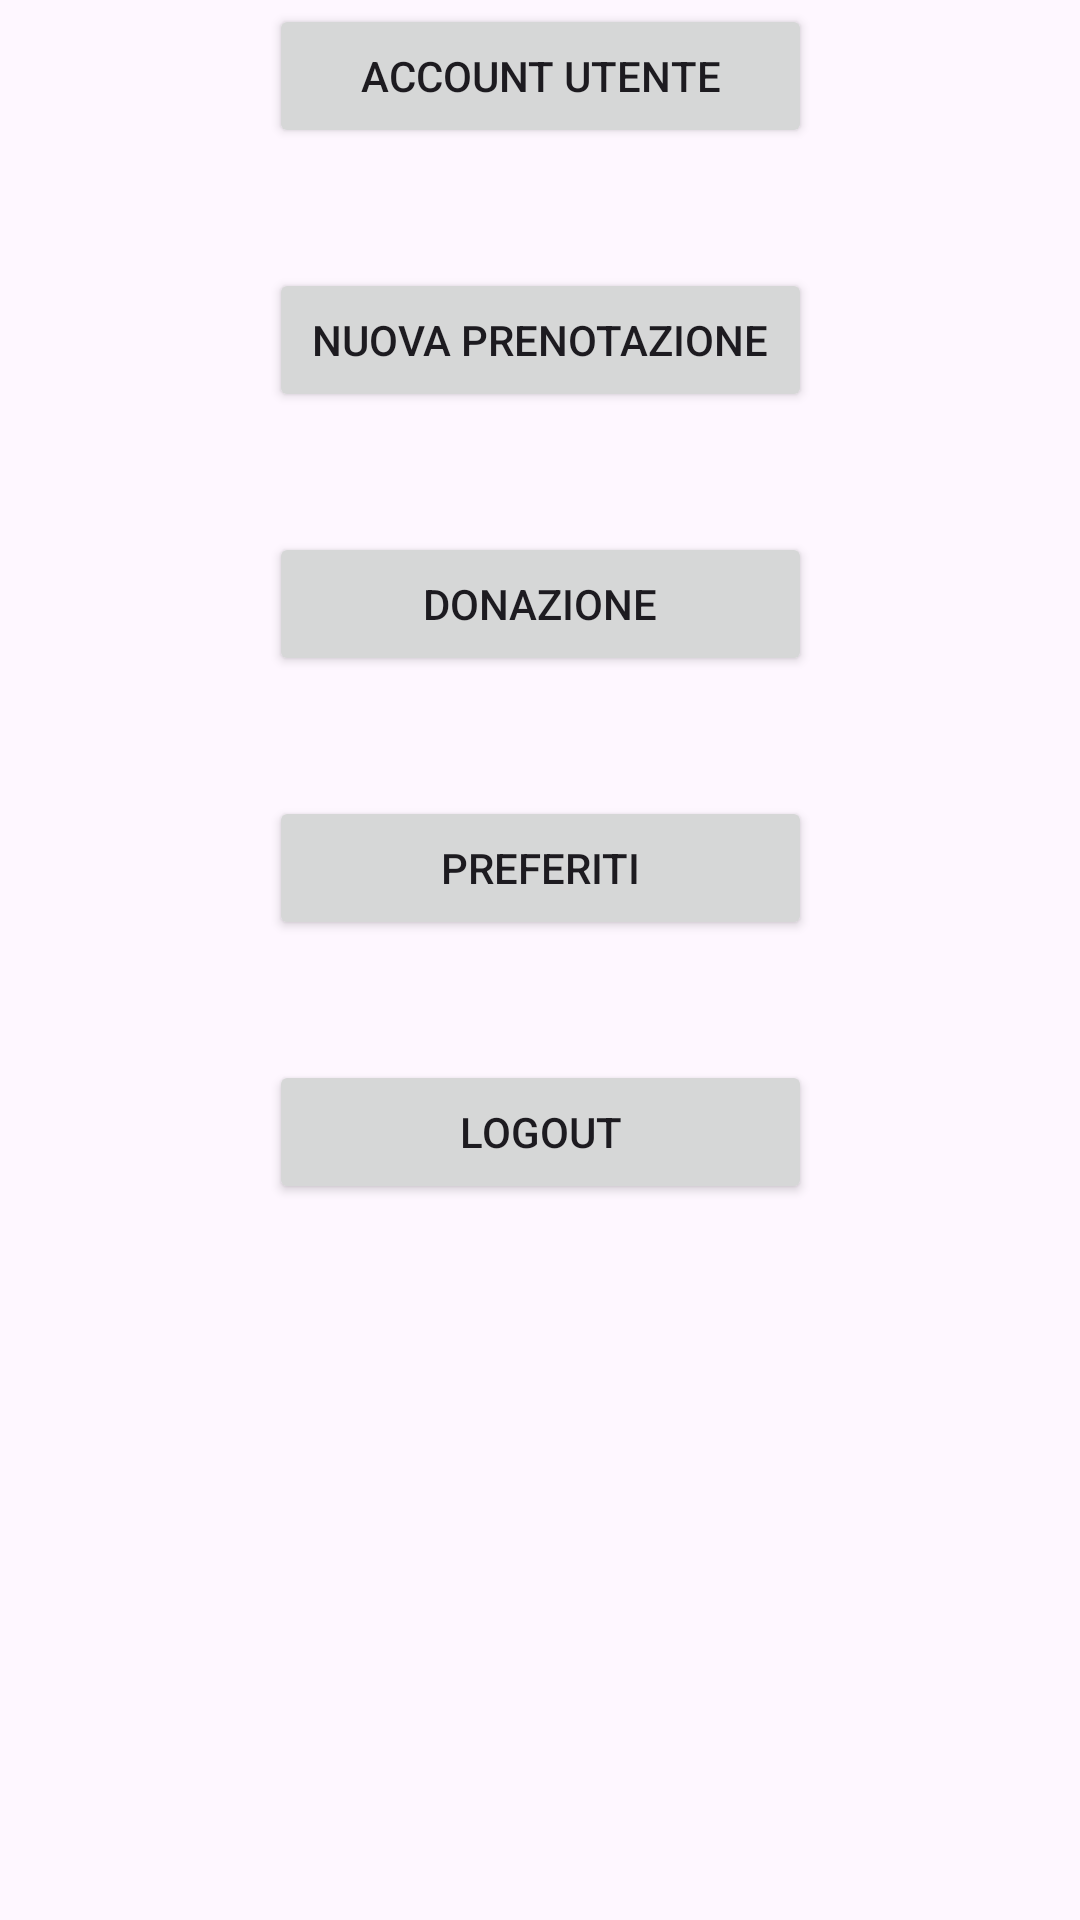

Write the Android layout XML for this screen, with the resource values it uses.
<!-- AndroidManifest.xml: application theme Theme.Progetto -->
<!-- res/layout/f_tendina.xml -->
<?xml version="1.0" encoding="utf-8"?>
<androidx.constraintlayout.widget.ConstraintLayout xmlns:android="http://schemas.android.com/apk/res/android"
    xmlns:app="http://schemas.android.com/apk/res-auto"
    xmlns:tools="http://schemas.android.com/tools"
    android:layout_width="match_parent"
    android:layout_height="match_parent"
    tools:context=".HomePage.FragmentTendina">

    <LinearLayout
        android:layout_width="221dp"
        android:layout_height="wrap_content"
        android:layout_marginStart="112dp"
        android:layout_marginTop="26dp"
        android:layout_marginEnd="112dp"
        android:layout_marginBottom="264dp"
        android:orientation="vertical"
        app:layout_constraintBottom_toBottomOf="parent"
        app:layout_constraintEnd_toEndOf="parent"
        app:layout_constraintStart_toStartOf="parent"
        app:layout_constraintTop_toTopOf="parent">

        <Button
            android:id="@+id/buttonUtente"
            android:layout_width="match_parent"
            android:layout_height="wrap_content"
            android:layout_margin="20dp"
            android:text="Account Utente" />

        <Button
            android:id="@+id/buttonNuovaPrenotazione"
            android:layout_width="match_parent"
            android:layout_height="wrap_content"
            android:layout_margin="20dp"
            android:text="Nuova Prenotazione" />

        <Button
            android:id="@+id/buttonDonazione"
            android:layout_width="match_parent"
            android:layout_height="wrap_content"
            android:layout_margin="20dp"
            android:text="Donazione" />

        <Button
            android:id="@+id/buttonListaPreferiti"
            android:layout_width="match_parent"
            android:layout_height="wrap_content"
            android:layout_margin="20dp"
            android:text="Preferiti" />

        <Button
            android:id="@+id/buttonLogout"
            android:layout_width="match_parent"
            android:layout_height="wrap_content"
            android:layout_margin="20dp"
            android:text="Logout" />

    </LinearLayout>

</androidx.constraintlayout.widget.ConstraintLayout>
<!-- resources referenced by this layout -->
<resources>
  <style name="Theme.Progetto" parent="Base.Theme.Progetto" />
  <style name="Base.Theme.Progetto" parent="Theme.Material3.DayNight.NoActionBar">
          
          
      </style>
</resources>
